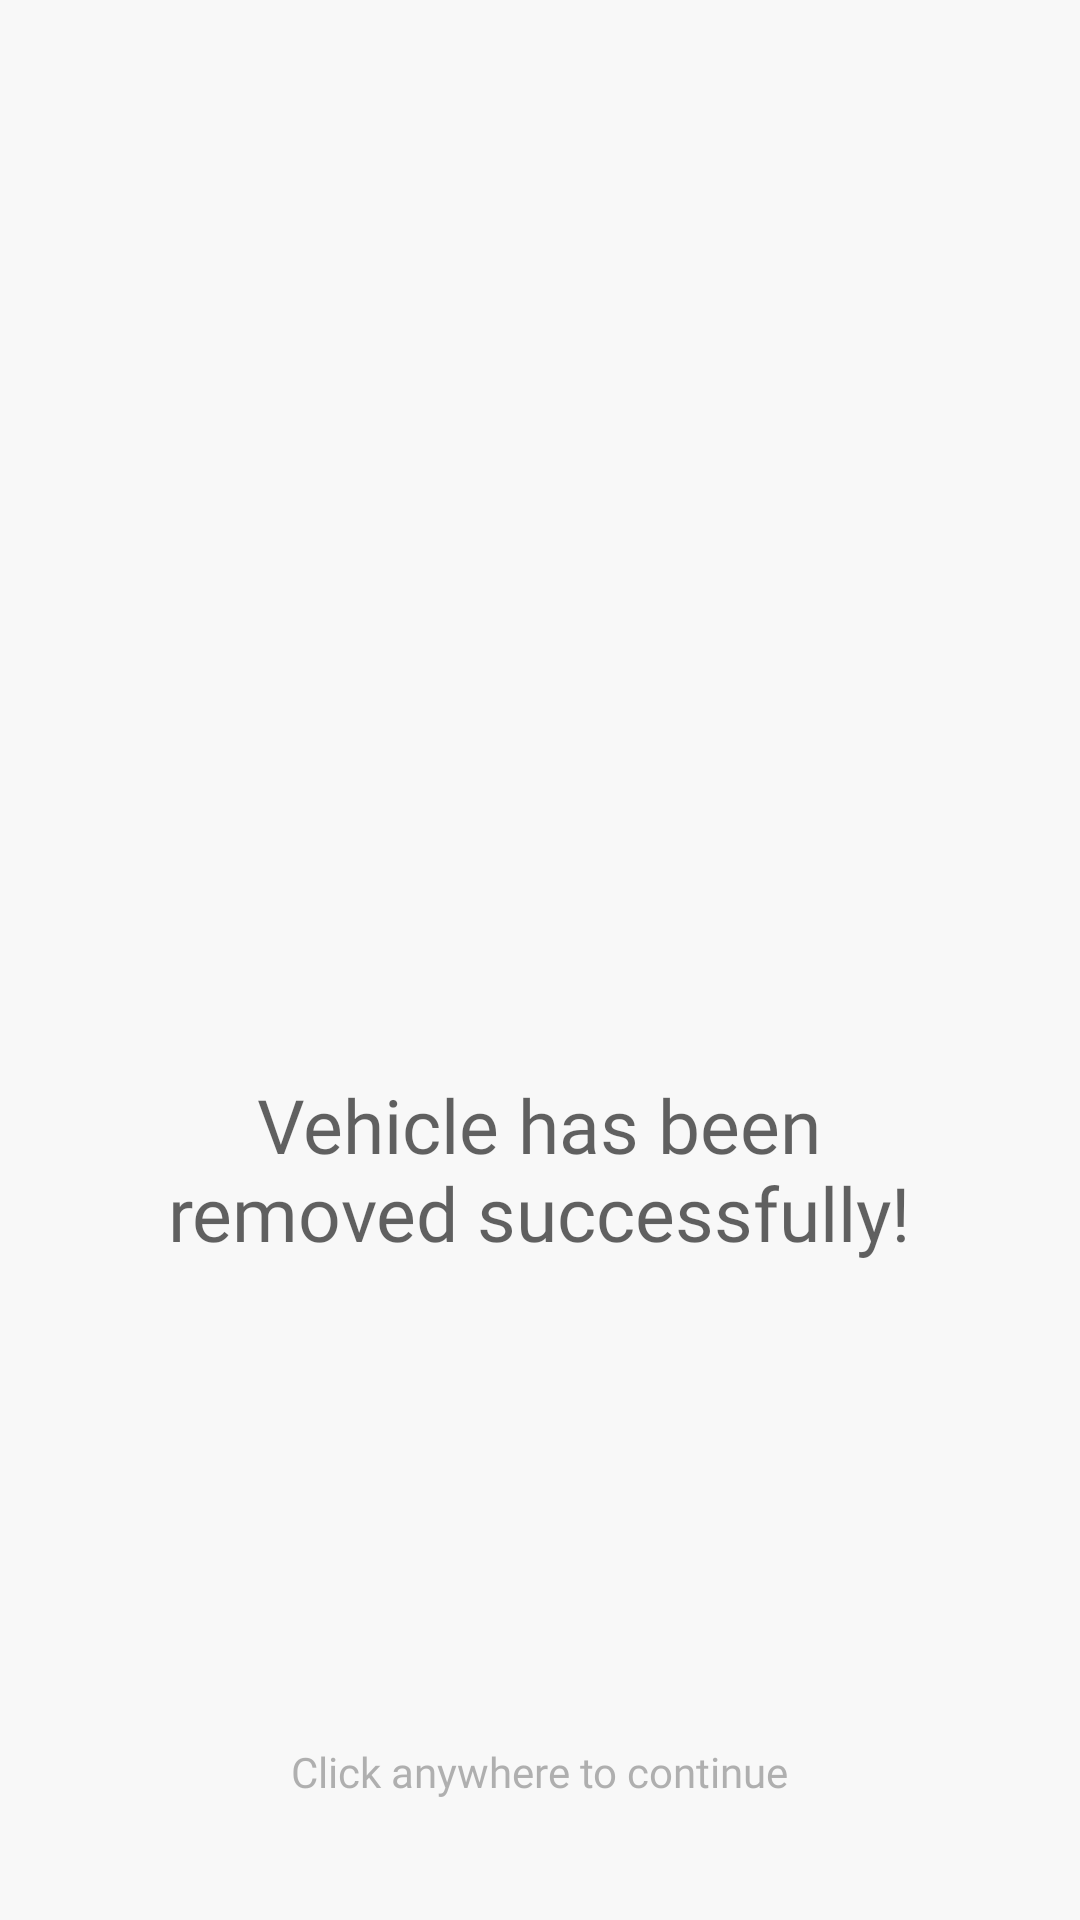

Write the Android layout XML for this screen, with the resource values it uses.
<!-- AndroidManifest.xml: application theme Theme.VehiclesPage -->
<!-- res/layout/fragment_vehicle_deleted.xml -->
<?xml version="1.0" encoding="utf-8"?>
<androidx.constraintlayout.widget.ConstraintLayout
    xmlns:android="http://schemas.android.com/apk/res/android"
    xmlns:app="http://schemas.android.com/apk/res-auto"
    xmlns:tools="http://schemas.android.com/tools"
    android:layout_width="match_parent"
    android:layout_height="match_parent"
    android:background="#F8F8F8">

    <ImageView
        android:id="@+id/imageView"
        android:layout_width="130dp"
        android:layout_height="130dp"
        android:layout_marginTop="208dp"
        android:src="@drawable/deleted"
        app:layout_constraintEnd_toEndOf="parent"
        app:layout_constraintHorizontal_bias="0.498"
        app:layout_constraintStart_toStartOf="parent"
        app:layout_constraintTop_toTopOf="parent" />

    <TextView
        android:id="@+id/textView"
        android:layout_width="280dp"
        android:layout_height="wrap_content"
        android:layout_marginTop="20dp"
        android:alpha=".7"
        android:fontFamily="@font/inter_semibold"
        android:gravity="center"
        android:text="Vehicle has been removed successfully!"
        android:textColor="#1E1E1E"
        android:textSize="25sp"
        app:layout_constraintBottom_toBottomOf="parent"
        app:layout_constraintEnd_toEndOf="parent"
        app:layout_constraintHorizontal_bias="0.496"
        app:layout_constraintStart_toStartOf="parent"
        app:layout_constraintTop_toBottomOf="@+id/imageView"
        app:layout_constraintVertical_bias="0.0" />

    <TextView
        android:layout_width="250dp"
        android:layout_height="wrap_content"
        android:layout_marginBottom="40dp"
        android:alpha=".6"
        android:fontFamily="@font/inter_semibold"
        android:gravity="center"
        android:text="Click anywhere to continue"
        android:textColor="#7F7F7F"
        android:textSize="14sp"
        app:layout_constraintBottom_toBottomOf="parent"
        app:layout_constraintEnd_toEndOf="parent"
        app:layout_constraintHorizontal_bias="0.496"
        app:layout_constraintStart_toStartOf="parent" />


</androidx.constraintlayout.widget.ConstraintLayout>
<!-- resources referenced by this layout -->
<resources>
  <style name="Theme.VehiclesPage" parent="Base.Theme.VehiclesPage" />
  <style name="Base.Theme.VehiclesPage" parent="Theme.Material3.DayNight.NoActionBar">
          
          
      </style>
</resources>
